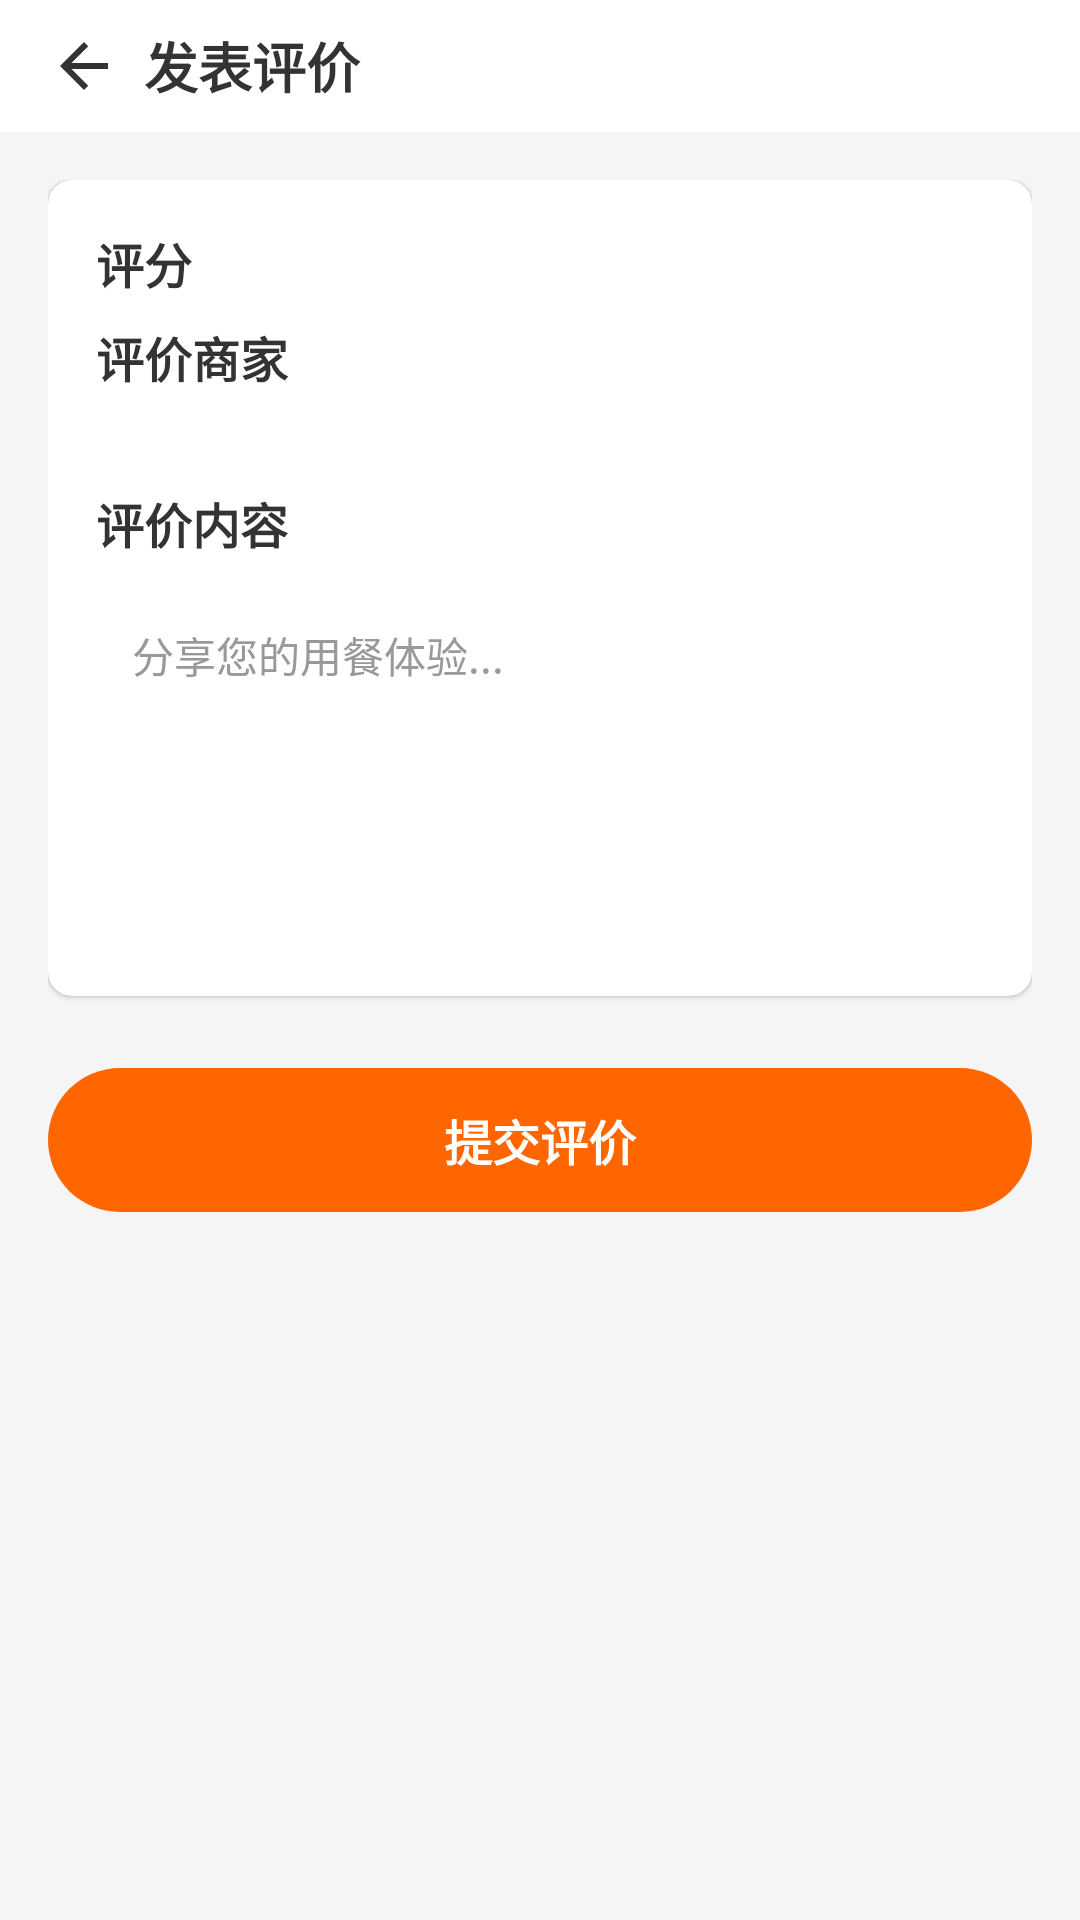

Android layout source for this screen:
<!-- AndroidManifest.xml: application theme Theme.Project_new_takeout -->
<!-- res/layout/activity_review.xml -->
<?xml version="1.0" encoding="utf-8"?>
<LinearLayout xmlns:android="http://schemas.android.com/apk/res/android"
    xmlns:app="http://schemas.android.com/apk/res-auto"
    android:layout_width="match_parent"
    android:layout_height="match_parent"
    android:background="@color/bgMain"
    android:orientation="vertical">

    <LinearLayout
        android:layout_width="match_parent"
        android:layout_height="@dimen/search_bar_height"
        android:background="@color/bgWhite"
        android:gravity="center_vertical"
        android:orientation="horizontal"
        android:paddingHorizontal="16dp">

        <ImageView
            android:id="@+id/iv_back"
            android:layout_width="24dp"
            android:layout_height="24dp"
            android:src="@drawable/ic_arrow_back" />

        <TextView
            android:layout_width="0dp"
            android:layout_height="wrap_content"
            android:layout_marginStart="8dp"
            android:layout_weight="1"
            android:text="发表评价"
            android:textColor="@color/textPrimary"
            android:textSize="@dimen/text_18sp"
            android:textStyle="bold" />
    </LinearLayout>

    <ScrollView
        android:layout_width="match_parent"
        android:layout_height="match_parent">

        <LinearLayout
            android:layout_width="match_parent"
            android:layout_height="wrap_content"
            android:orientation="vertical"
            android:padding="16dp">

            <androidx.cardview.widget.CardView
                android:layout_width="match_parent"
                android:layout_height="wrap_content"
                app:cardCornerRadius="@dimen/corner_medium"
                app:cardElevation="1dp"
                app:contentPadding="16dp">

                <LinearLayout
                    android:layout_width="match_parent"
                    android:layout_height="wrap_content"
                    android:orientation="vertical">

                    <TextView
                        android:layout_width="wrap_content"
                        android:layout_height="wrap_content"
                        android:text="评分"
                        android:textColor="@color/textPrimary"
                        android:textSize="@dimen/text_16sp"
                        android:textStyle="bold" />

                    
                    <TextView
                        android:id="@+id/tv_review_title"
                        android:layout_width="wrap_content"
                        android:layout_height="wrap_content"
                        android:layout_marginTop="8dp"
                        android:text="评价商家"
                        android:textColor="@color/textPrimary"
                        android:textSize="@dimen/text_16sp"
                        android:textStyle="bold" />

                    
                    <LinearLayout
                        android:id="@+id/layout_stars"
                        android:layout_width="wrap_content"
                        android:layout_height="wrap_content"
                        android:layout_marginTop="12dp"
                        android:gravity="center"
                        android:orientation="horizontal">
                    </LinearLayout>

                    <TextView
                        android:layout_width="wrap_content"
                        android:layout_height="wrap_content"
                        android:layout_marginTop="20dp"
                        android:text="评价内容"
                        android:textColor="@color/textPrimary"
                        android:textSize="@dimen/text_16sp"
                        android:textStyle="bold" />

                    <EditText
                        android:id="@+id/et_review_content"
                        android:layout_width="match_parent"
                        android:layout_height="120dp"
                        android:layout_marginTop="10dp"
                        android:background="@drawable/bg_search_bar"
                        android:gravity="top"
                        android:hint="分享您的用餐体验..."
                        android:padding="12dp"
                        android:textColor="@color/textPrimary"
                        android:textColorHint="@color/textHint"
                        android:textSize="@dimen/text_14sp" />
                </LinearLayout>
            </androidx.cardview.widget.CardView>

            <TextView
                android:id="@+id/btn_submit_review"
                android:layout_width="match_parent"
                android:layout_height="@dimen/button_height"
                android:layout_marginTop="24dp"
                android:background="@drawable/selector_orange_button"
                android:gravity="center"
                android:text="提交评价"
                android:textColor="@color/textWhite"
                android:textSize="@dimen/text_16sp"
                android:textStyle="bold" />

        </LinearLayout>
    </ScrollView>
</LinearLayout>
<!-- resources referenced by this layout -->
<resources>
  <color name="bgMain">#F5F5F5</color>
  <color name="bgWhite">#FFFFFF</color>
  <color name="textHint">#999999</color>
  <color name="textPrimary">#333333</color>
  <color name="textWhite">#FFFFFF</color>
  <dimen name="button_height">48dp</dimen>
  <dimen name="corner_medium">8dp</dimen>
  <dimen name="search_bar_height">44dp</dimen>
  <dimen name="text_14sp">14sp</dimen>
  <dimen name="text_16sp">16sp</dimen>
  <dimen name="text_18sp">18sp</dimen>
  <!-- drawable ic_arrow_back (drawable) -->
  <vector xmlns:android="http://schemas.android.com/apk/res/android"
      android:width="24dp"
      android:height="24dp"
      android:viewportWidth="24"
      android:viewportHeight="24"
      android:tint="@color/textPrimary">
      <path
          android:fillColor="@android:color/black"
          android:pathData="M20,11H7.83l5.59,-5.59L12,4l-8,8 8,8 1.41,-1.41L7.83,13H20v-2z" />
  </vector>
  <!-- drawable selector_orange_button (drawable) -->
  <?xml version="1.0" encoding="utf-8"?>
  <selector xmlns:android="http://schemas.android.com/apk/res/android">
      <item android:drawable="@drawable/bg_orange_button_pressed" android:state_pressed="true" />
      <item android:drawable="@drawable/bg_orange_button_pressed" android:state_focused="true" />
      <item android:drawable="@drawable/bg_orange_button" />
  </selector>
  <style name="Theme.Project_new_takeout" parent="Base.Theme.Project_new_takeout" />
  <!-- drawable bg_orange_button_pressed (drawable) -->
  <?xml version="1.0" encoding="utf-8"?>
  <shape xmlns:android="http://schemas.android.com/apk/res/android" android:shape="rectangle">
      <solid android:color="@color/btnOrangePressed" />
      <corners android:radius="@dimen/corner_button" />
  </shape>
  <!-- drawable bg_orange_button (drawable) -->
  <?xml version="1.0" encoding="utf-8"?>
  <shape xmlns:android="http://schemas.android.com/apk/res/android" android:shape="rectangle">
      <solid android:color="@color/btnOrange" />
      <corners android:radius="@dimen/corner_button" />
  </shape>
  <style name="Base.Theme.Project_new_takeout" parent="Theme.Material3.Light.NoActionBar">
          <item name="colorPrimary">@color/colorPrimary</item>
          <item name="colorOnPrimary">@color/white</item>
          <item name="colorPrimaryContainer">@color/colorPrimaryLight</item>
          <item name="colorOnPrimaryContainer">@color/white</item>
          <item name="colorSecondary">@color/colorPrimary</item>
          <item name="colorOnSecondary">@color/white</item>
          <item name="android:colorBackground">@color/bgMain</item>
          <item name="colorSurface">@color/bgWhite</item>
          <item name="android:statusBarColor">@color/colorPrimaryDark</item>
          <item name="android:navigationBarColor">@color/white</item>
          <item name="android:windowLightStatusBar">false</item>
      </style>
  <color name="btnOrangePressed">#E55A00</color>
  <dimen name="corner_button">24dp</dimen>
  <color name="btnOrange">#FF6600</color>
  <color name="colorPrimary">#FF6600</color>
  <color name="white">#FFFFFFFF</color>
  <color name="colorPrimaryLight">#FF8533</color>
  <color name="colorPrimaryDark">#E55A00</color>
</resources>
